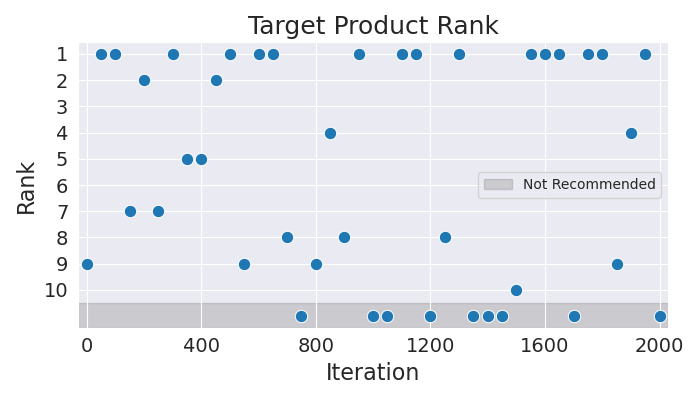

Values plotted in this chart, from the file beside it:
Iteration, Rank
0, 9
50, 1
100, 1
150, 7
200, 2
250, 7
300, 1
350, 5
400, 5
450, 2
500, 1
550, 9
600, 1
650, 1
700, 8
750, 11
800, 9
850, 4
900, 8
950, 1
1000, 11
1050, 11
1100, 1
1150, 1
1200, 11
1250, 8
1300, 1
1350, 11
1400, 11
1450, 11
1500, 10
1550, 1
1600, 1
1650, 1
1700, 11
1750, 1
1800, 1
1850, 9
1900, 4
1950, 1
2000, 11
